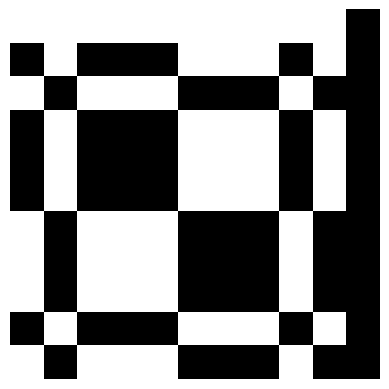

Write the Python code that produced this figure.
import numpy as np
import matplotlib.pyplot as plt

def is_quadratic_residue(n, p):
    for i in range(p):
        if (i * i) % p == n:
            return True
    return False

# generate a MURA
# p must be prime (and possibly other constraints?)
def A(p: int) -> np.ndarray:
    a = np.ndarray((p,p))
    quadratic_residues = [is_quadratic_residue(n,p) for n in range(p)]
    for r in range(p):
        for c in range(p):
            if r == 0:
                a[r][c] = 0
            elif c == 0:
                a[r][c] = 1
            elif quadratic_residues[r] ^ quadratic_residues[c]:
                a[r][c] = 0
            else:
                a[r][c] = 1
    # The .T[...] is what's needed to make the pattern match our physical masks
    # There's probably a simpler transform to get there
    return a.T[:,::-1]


def plot_binary_image(image, cmap='gray'):
    image_array = np.asarray(image)
    plt.imshow(image_array, cmap=cmap, interpolation='nearest')
    plt.axis('off')
    plt.show()


plot_binary_image(A(11))
